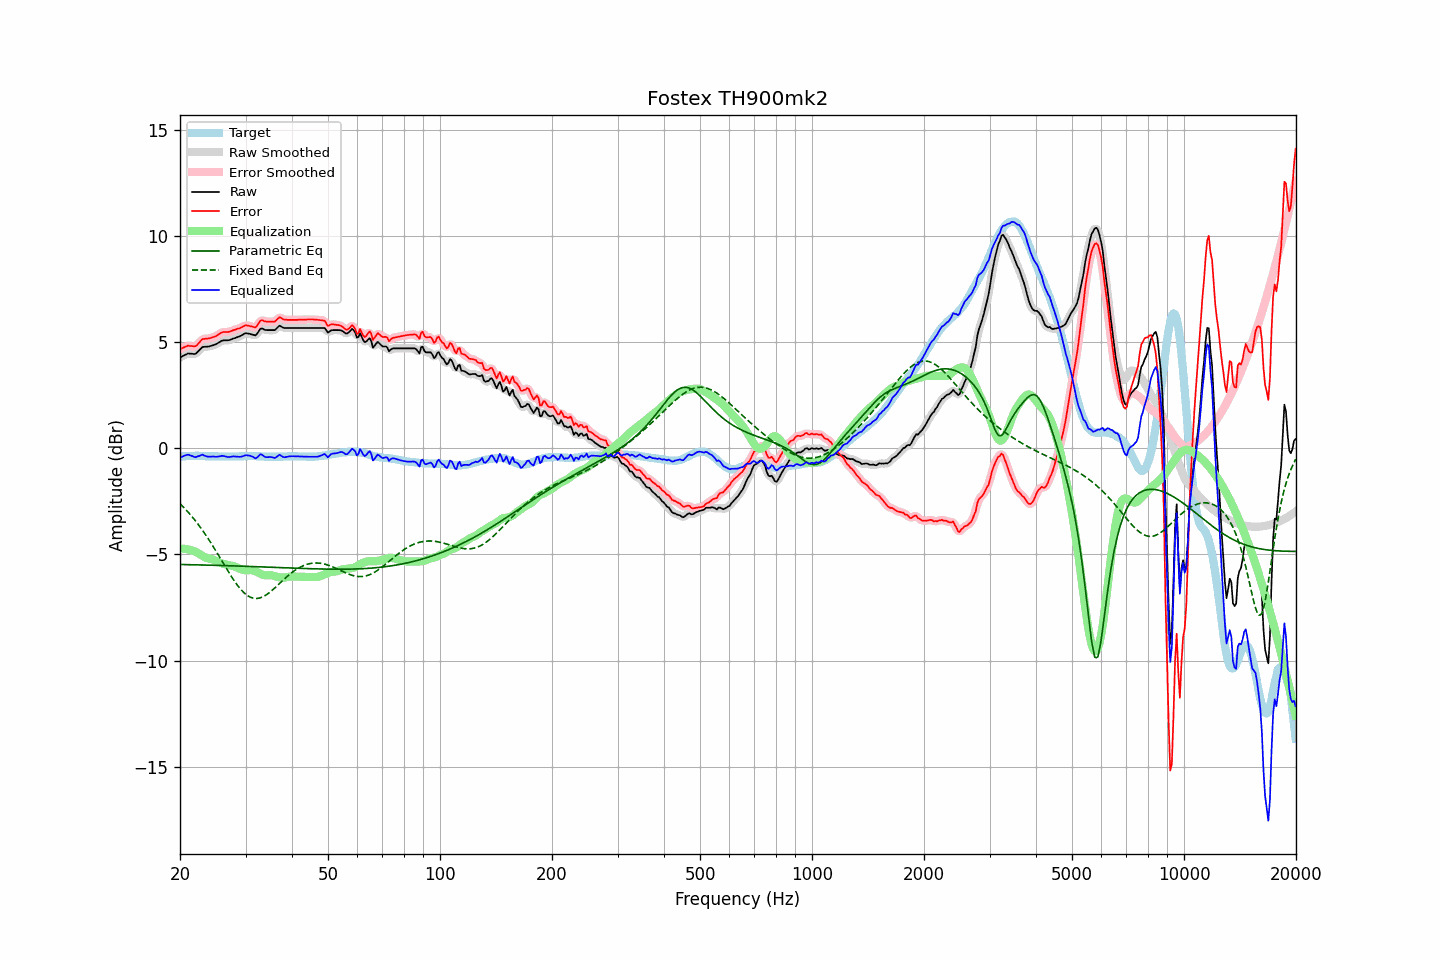

The file beside this chart, header and first rows:
frequency, raw, error, smoothed, error_smoothed, equalization, parametric_eq, fixed_band_eq, equalized_raw, equalized_smoothed, target
20.00, 4.27, 4.68, 4.27, 4.67, -4.73, -5.48, -2.61, -0.45, -0.46, -0.40
20.20, 4.31, 4.71, 4.32, 4.71, -4.73, -5.48, -2.69, -0.41, -0.41, -0.39
20.40, 4.36, 4.74, 4.36, 4.75, -4.73, -5.48, -2.76, -0.38, -0.37, -0.38
20.61, 4.39, 4.78, 4.40, 4.77, -4.74, -5.48, -2.84, -0.34, -0.34, -0.38
20.81, 4.43, 4.80, 4.43, 4.80, -4.75, -5.48, -2.92, -0.32, -0.32, -0.37
21.02, 4.46, 4.84, 4.45, 4.82, -4.76, -5.48, -3.01, -0.30, -0.31, -0.37
21.23, 4.45, 4.82, 4.46, 4.82, -4.78, -5.48, -3.09, -0.33, -0.32, -0.36
21.44, 4.45, 4.82, 4.45, 4.81, -4.81, -5.49, -3.18, -0.35, -0.35, -0.36
21.66, 4.44, 4.81, 4.44, 4.80, -4.82, -5.49, -3.27, -0.38, -0.39, -0.36
21.87, 4.44, 4.80, 4.45, 4.80, -4.85, -5.49, -3.36, -0.42, -0.40, -0.36
22.09, 4.47, 4.82, 4.48, 4.83, -4.89, -5.49, -3.46, -0.42, -0.41, -0.35
22.31, 4.55, 4.90, 4.54, 4.89, -4.93, -5.49, -3.56, -0.38, -0.39, -0.35
22.54, 4.61, 4.97, 4.62, 4.98, -4.98, -5.50, -3.66, -0.36, -0.35, -0.36
22.76, 4.70, 5.07, 4.70, 5.06, -5.02, -5.50, -3.76, -0.33, -0.33, -0.37
22.99, 4.77, 5.15, 4.75, 5.12, -5.07, -5.50, -3.87, -0.30, -0.32, -0.37
23.22, 4.77, 5.15, 4.78, 5.16, -5.12, -5.50, -3.98, -0.34, -0.34, -0.37
23.45, 4.78, 5.17, 4.79, 5.17, -5.15, -5.50, -4.09, -0.37, -0.37, -0.38
23.69, 4.78, 5.17, 4.79, 5.17, -5.18, -5.51, -4.20, -0.39, -0.39, -0.38
23.92, 4.79, 5.18, 4.80, 5.18, -5.19, -5.51, -4.31, -0.40, -0.40, -0.38
24.16, 4.81, 5.20, 4.81, 5.20, -5.21, -5.51, -4.43, -0.39, -0.40, -0.38
24.40, 4.84, 5.22, 4.84, 5.22, -5.23, -5.51, -4.55, -0.39, -0.39, -0.38
24.65, 4.86, 5.25, 4.86, 5.24, -5.25, -5.51, -4.67, -0.39, -0.39, -0.38
24.89, 4.89, 5.27, 4.89, 5.27, -5.29, -5.52, -4.80, -0.40, -0.40, -0.38
25.14, 4.93, 5.31, 4.93, 5.31, -5.32, -5.52, -4.92, -0.40, -0.40, -0.38
25.39, 4.98, 5.37, 4.97, 5.36, -5.36, -5.52, -5.05, -0.38, -0.39, -0.39
25.65, 5.01, 5.41, 5.02, 5.41, -5.39, -5.52, -5.17, -0.38, -0.37, -0.39
25.91, 5.06, 5.45, 5.06, 5.45, -5.42, -5.52, -5.30, -0.36, -0.36, -0.39
26.16, 5.08, 5.48, 5.08, 5.47, -5.45, -5.53, -5.43, -0.36, -0.37, -0.39
26.43, 5.08, 5.48, 5.09, 5.48, -5.47, -5.53, -5.55, -0.38, -0.38, -0.39
26.69, 5.08, 5.48, 5.08, 5.48, -5.49, -5.53, -5.68, -0.40, -0.40, -0.39
26.96, 5.08, 5.48, 5.09, 5.48, -5.50, -5.53, -5.80, -0.42, -0.41, -0.39
27.23, 5.10, 5.50, 5.11, 5.50, -5.52, -5.54, -5.92, -0.41, -0.41, -0.39
27.50, 5.13, 5.53, 5.13, 5.52, -5.53, -5.54, -6.04, -0.40, -0.40, -0.39
27.77, 5.16, 5.56, 5.16, 5.55, -5.55, -5.54, -6.16, -0.38, -0.39, -0.39
28.05, 5.18, 5.58, 5.19, 5.58, -5.57, -5.54, -6.27, -0.39, -0.38, -0.39
28.33, 5.21, 5.61, 5.21, 5.60, -5.60, -5.55, -6.38, -0.39, -0.39, -0.39
28.62, 5.24, 5.64, 5.24, 5.63, -5.64, -5.55, -6.48, -0.39, -0.40, -0.39
28.90, 5.26, 5.65, 5.27, 5.66, -5.67, -5.55, -6.58, -0.41, -0.40, -0.38
29.19, 5.30, 5.69, 5.31, 5.69, -5.70, -5.55, -6.67, -0.40, -0.40, -0.38
29.48, 5.35, 5.73, 5.35, 5.73, -5.73, -5.56, -6.75, -0.38, -0.38, -0.38
29.78, 5.39, 5.77, 5.39, 5.76, -5.74, -5.56, -6.82, -0.35, -0.35, -0.37
30.08, 5.42, 5.80, 5.41, 5.78, -5.75, -5.56, -6.88, -0.32, -0.34, -0.37
30.38, 5.40, 5.78, 5.41, 5.78, -5.74, -5.56, -6.94, -0.34, -0.33, -0.37
30.68, 5.39, 5.77, 5.40, 5.77, -5.74, -5.57, -6.99, -0.34, -0.34, -0.37
30.99, 5.37, 5.75, 5.37, 5.75, -5.74, -5.57, -7.03, -0.36, -0.36, -0.37
31.30, 5.35, 5.73, 5.35, 5.72, -5.75, -5.57, -7.05, -0.39, -0.40, -0.37
31.61, 5.33, 5.71, 5.33, 5.70, -5.77, -5.58, -7.07, -0.43, -0.44, -0.37
31.93, 5.31, 5.69, 5.34, 5.72, -5.80, -5.58, -7.08, -0.48, -0.45, -0.37
32.24, 5.40, 5.78, 5.41, 5.79, -5.83, -5.58, -7.08, -0.43, -0.42, -0.38
32.57, 5.51, 5.89, 5.51, 5.89, -5.87, -5.58, -7.06, -0.36, -0.36, -0.38
32.89, 5.62, 6.01, 5.60, 5.98, -5.91, -5.59, -7.04, -0.28, -0.31, -0.38
33.22, 5.64, 6.04, 5.63, 6.02, -5.94, -5.59, -7.01, -0.30, -0.31, -0.39
33.55, 5.60, 6.00, 5.62, 6.01, -5.97, -5.59, -6.98, -0.37, -0.36, -0.39
33.89, 5.57, 5.98, 5.59, 5.98, -5.99, -5.60, -6.94, -0.41, -0.40, -0.40
34.23, 5.56, 5.97, 5.57, 5.97, -5.99, -5.60, -6.89, -0.42, -0.42, -0.40
34.57, 5.56, 5.97, 5.56, 5.96, -5.98, -5.60, -6.83, -0.42, -0.42, -0.40
34.92, 5.56, 5.97, 5.56, 5.96, -5.98, -5.60, -6.78, -0.41, -0.41, -0.40
35.27, 5.56, 5.97, 5.56, 5.96, -5.98, -5.61, -6.71, -0.42, -0.43, -0.40
35.62, 5.56, 5.97, 5.56, 5.96, -6.00, -5.61, -6.65, -0.44, -0.44, -0.40
35.97, 5.57, 5.97, 5.59, 5.99, -6.03, -5.61, -6.58, -0.46, -0.44, -0.40
... 635 more rows
